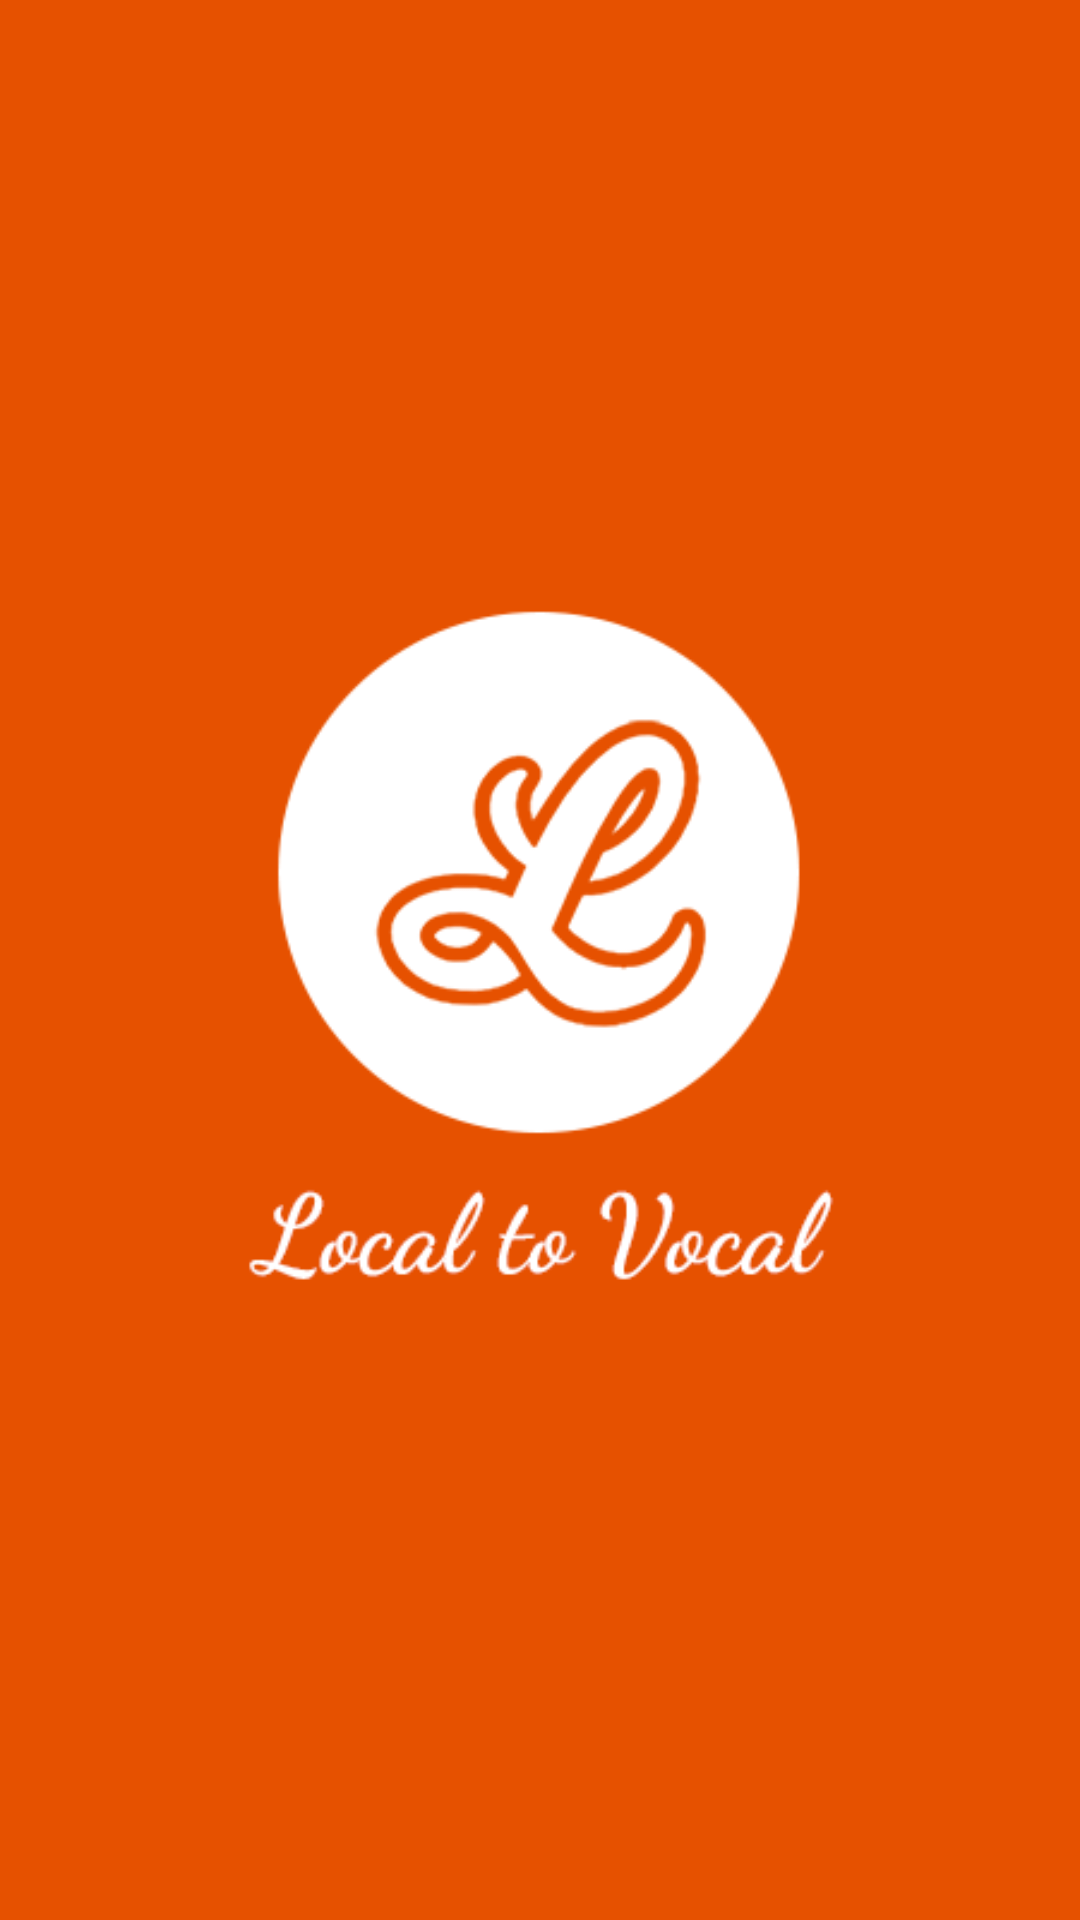

Here is an Android app screen rendered from its layout file. Give the layout XML and the strings, colors and styles it references.
<!-- AndroidManifest.xml: application theme AppTheme -->
<!-- res/layout/activity_splash.xml -->
<?xml version="1.0" encoding="utf-8"?>
<RelativeLayout xmlns:android="http://schemas.android.com/apk/res/android"
    xmlns:app="http://schemas.android.com/apk/res-auto"
    xmlns:tools="http://schemas.android.com/tools"
    android:layout_width="match_parent"
    android:layout_height="match_parent"
    android:background="@drawable/screen_1"
    tools:context=".SplashActivity">



</RelativeLayout>
<!-- resources referenced by this layout -->
<resources>
  <!-- drawable screen_1: png bitmap (drawable, 23104 bytes) -->
  <style name="AppTheme" parent="Theme.AppCompat.Light.NoActionBar">
          
          <item name="colorPrimary">#E9661E</item>
          <item name="colorPrimaryDark">#E9661E</item>
          <item name="colorAccent">#E9661E</item>
      </style>
</resources>
